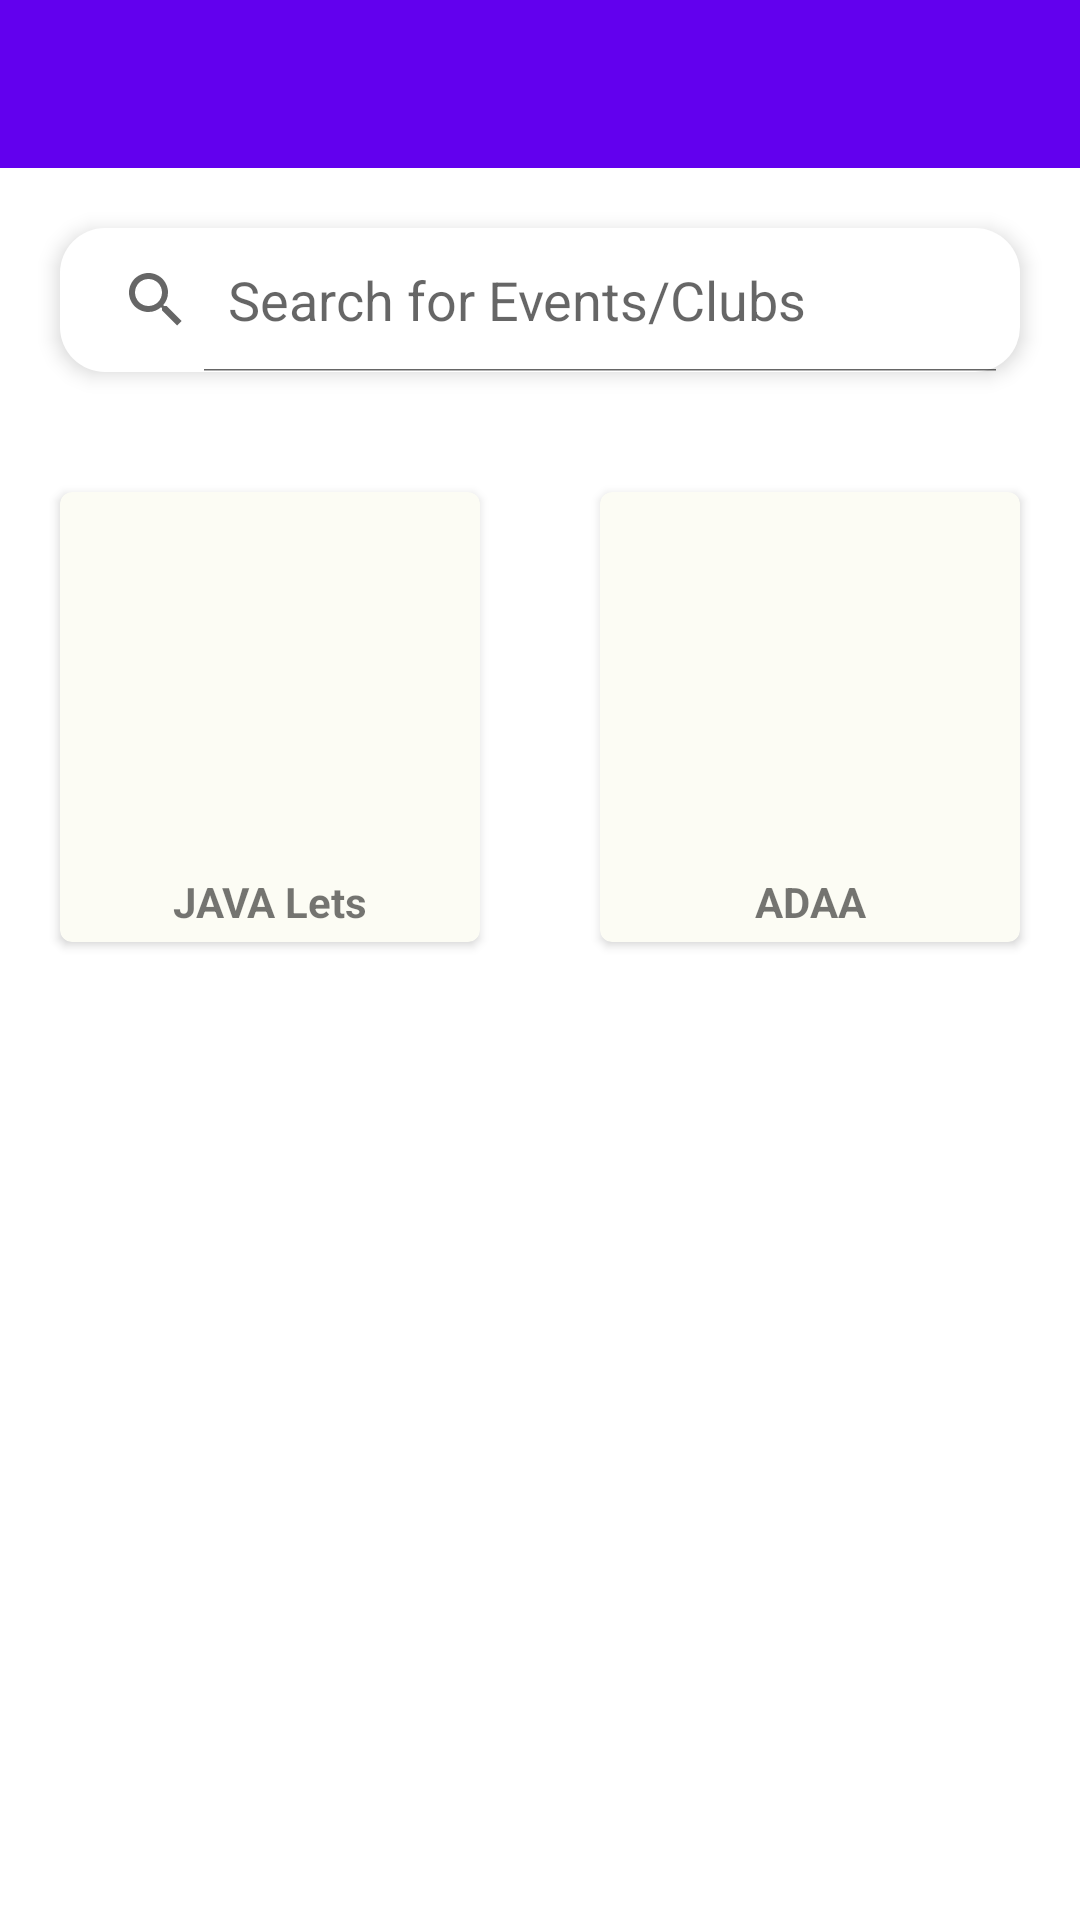

Layout XML and referenced resources for this Android screen:
<!-- AndroidManifest.xml: application theme AppTheme -->
<!-- res/layout/activity_home.xml -->
<?xml version="1.0" encoding="utf-8"?>
<RelativeLayout xmlns:android="http://schemas.android.com/apk/res/android"
    xmlns:app="http://schemas.android.com/apk/res-auto"
    xmlns:tools="http://schemas.android.com/tools"
    android:layout_width="match_parent"
    android:layout_height="match_parent"
    android:background="#FFFFFF"
    tools:context=".ActivityClasses.HomeActivity">

    <ScrollView
        android:layout_width="match_parent"
        android:layout_height="match_parent">

        <RelativeLayout
            android:layout_width="match_parent"
            android:layout_height="match_parent">

            <include
                layout="@layout/app_bar"
                android:id="@+id/homeToolBar"/>

            <SearchView
                android:id="@+id/searchView"
                android:layout_width="match_parent"
                android:layout_height="wrap_content"
                android:iconifiedByDefault="false"
                android:layout_below="@+id/homeToolBar"
                android:layout_margin="20dp"
                android:elevation="4dp"
                android:queryHint="@string/events"
                android:background="@drawable/button_corner">
            </SearchView>

           
                
               <LinearLayout
                   android:layout_width="match_parent"
                   android:layout_height="wrap_content"
                   android:orientation="horizontal"
                   android:layout_below="@+id/searchView">
                   
                   <android.support.v7.widget.CardView
                       android:layout_width="200dp"
                       android:layout_height="150dp"
                       android:layout_margin="20dp"
                       android:clickable="true"
                       android:elevation="8dp"
                       android:transitionGroup="true"
                       app:cardBackgroundColor="#FCFCF4"
                       android:layout_gravity="center"
                       android:layout_weight="1"
                       app:cardCornerRadius="4dp"
                       android:textAlignment="center">

                       <ImageView
                           android:layout_width="match_parent"
                           android:layout_height="match_parent"
                           android:layout_gravity="top"/>

                       <TextView
                           android:layout_width="match_parent"
                           android:layout_height="wrap_content"
                           android:paddingBottom="4dp"
                           android:text="JAVA Lets"
                           android:layout_gravity="center_horizontal|bottom"
                           android:textAlignment="center"
                           android:textStyle="bold"/>
                   </android.support.v7.widget.CardView>

                   <android.support.v7.widget.CardView
                       android:layout_width="200dp"
                       android:layout_height="150dp"
                       android:layout_margin="20dp"
                       android:clickable="true"
                       android:elevation="8dp"
                       android:transitionGroup="true"
                       app:cardBackgroundColor="#FCFCF4"
                       android:layout_gravity="center"
                       android:layout_weight="1"
                       app:cardCornerRadius="4dp"
                       android:textAlignment="center">

                       <ImageView
                           android:layout_width="match_parent"
                           android:layout_height="match_parent"
                           android:layout_gravity="top"/>

                       <TextView
                           android:layout_width="match_parent"
                           android:layout_height="wrap_content"
                           android:paddingBottom="4dp"
                           android:text="ADAA"
                           android:layout_gravity="center_horizontal|bottom"
                           android:textAlignment="center"
                           android:textStyle="bold"/>
                   </android.support.v7.widget.CardView>
               </LinearLayout>
          
        </RelativeLayout>
    </ScrollView>
</RelativeLayout>
<!-- res/layout/app_bar.xml (included above) -->
<?xml version="1.0" encoding="utf-8"?>
<android.support.v7.widget.Toolbar xmlns:android="http://schemas.android.com/apk/res/android"
    xmlns:app="http://schemas.android.com/apk/res-auto"
    android:id="@+id/mainAppBar"
    android:layout_width="match_parent"
    android:layout_height="wrap_content"
    android:background="@color/colorPrimary"
    app:titleTextColor="#FFFFFF">

</android.support.v7.widget.Toolbar>
<!-- resources referenced by this layout -->
<resources>
  <!-- drawable button_corner (drawable) -->
  <?xml version="1.0" encoding="utf-8"?>
  <shape
      android:shape="rectangle"
      xmlns:android="http://schemas.android.com/apk/res/android">
      <solid android:color="#FFFFFF"/>
      
      
      <corners android:radius="15dp" />
  </shape>
  <string name="events">Search for Events/Clubs</string>
  <style name="AppTheme" parent="Theme.AppCompat.Light.DarkActionBar">
          
          <item name="colorPrimary">@android:color/holo_red_dark</item>
          <item name="colorPrimaryDark">@color/colorPrimaryDark</item>
          <item name="colorAccent">@android:color/black</item>
      </style>
  <!-- not gathered from this repository: default colours our renderer supplied (Android Studio template values) -->
  <color name="colorPrimary">#FF6200EE</color>
  <color name="colorPrimaryDark">#FF3700B3</color>
</resources>
